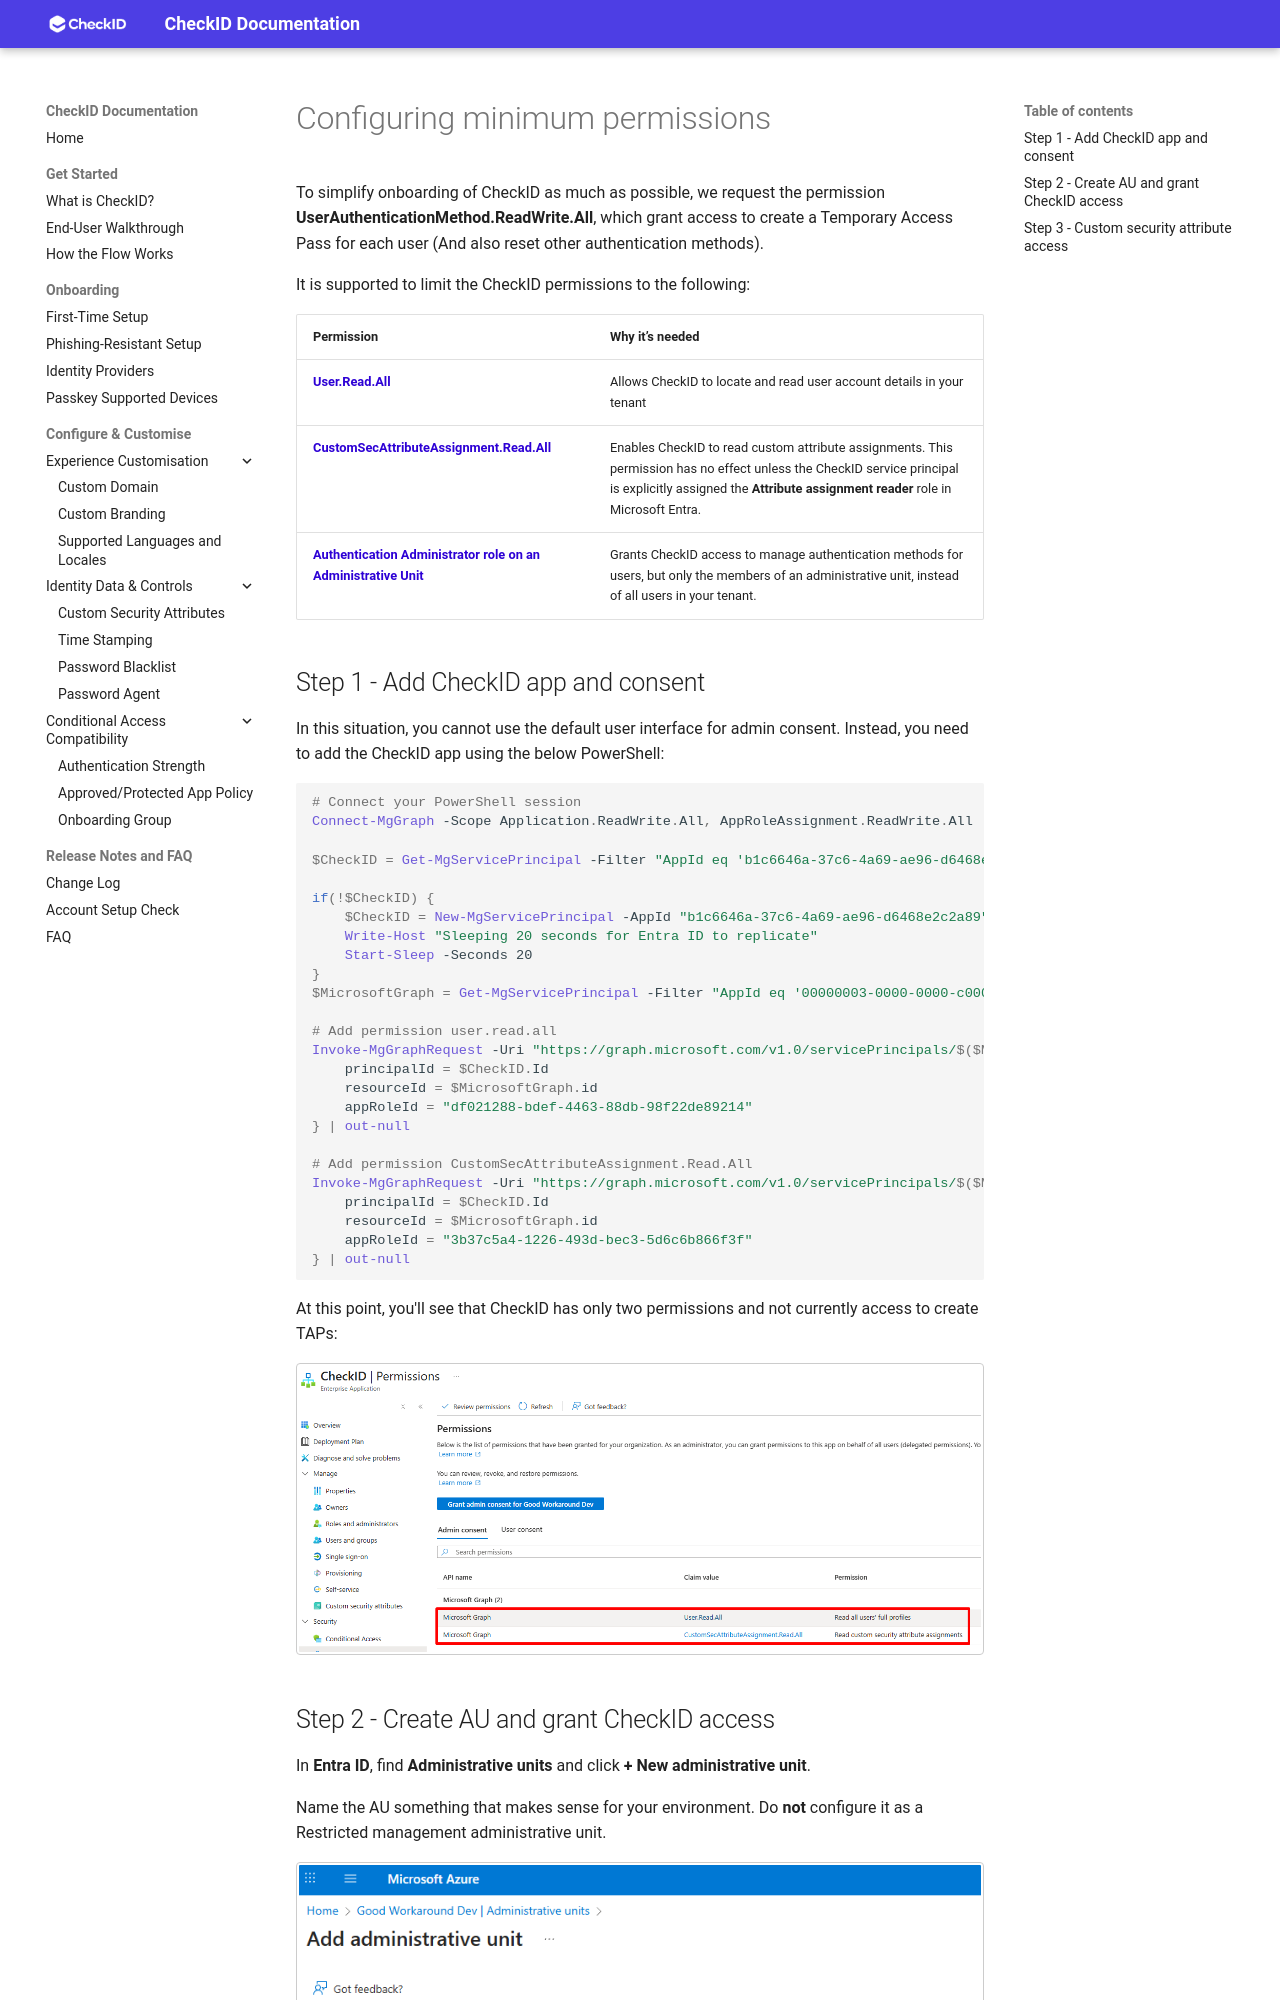

repository: fortytwoservices/checkid-public-docs · page: Guides/Configuring-minimum-permissions/index.html · generator: mkdocs

# Configuring minimum permissions

To simplify onboarding of CheckID as much as possible, we request the permission **UserAuthenticationMethod.ReadWrite.All**, which grant access to create a Temporary Access Pass for each user (And also reset other authentication methods).

It is supported to limit the CheckID permissions to the following:

| Permission | Why it’s needed |
|------------|------------------|
| [**User.Read.All**](https://learn.microsoft.com/en-us/graph/permissions-reference#userreadall) | Allows CheckID to locate and read user account details in your tenant |
| [**CustomSecAttributeAssignment.Read.All**](https://learn.microsoft.com/en-us/graph/permissions-reference#customsecattributeassignmentreadall) | Enables CheckID to read custom attribute assignments. This permission has no effect unless the CheckID service principal is explicitly assigned the **Attribute assignment reader** role in Microsoft Entra. |
| [**Authentication Administrator role on an Administrative Unit**](https://learn.microsoft.com/en-us/entra/identity/role-based-access-control/permissions-reference#authentication-administrator) | Grants CheckID access to manage authentication methods for users, but only the members of an administrative unit, instead of all users in your tenant. |
